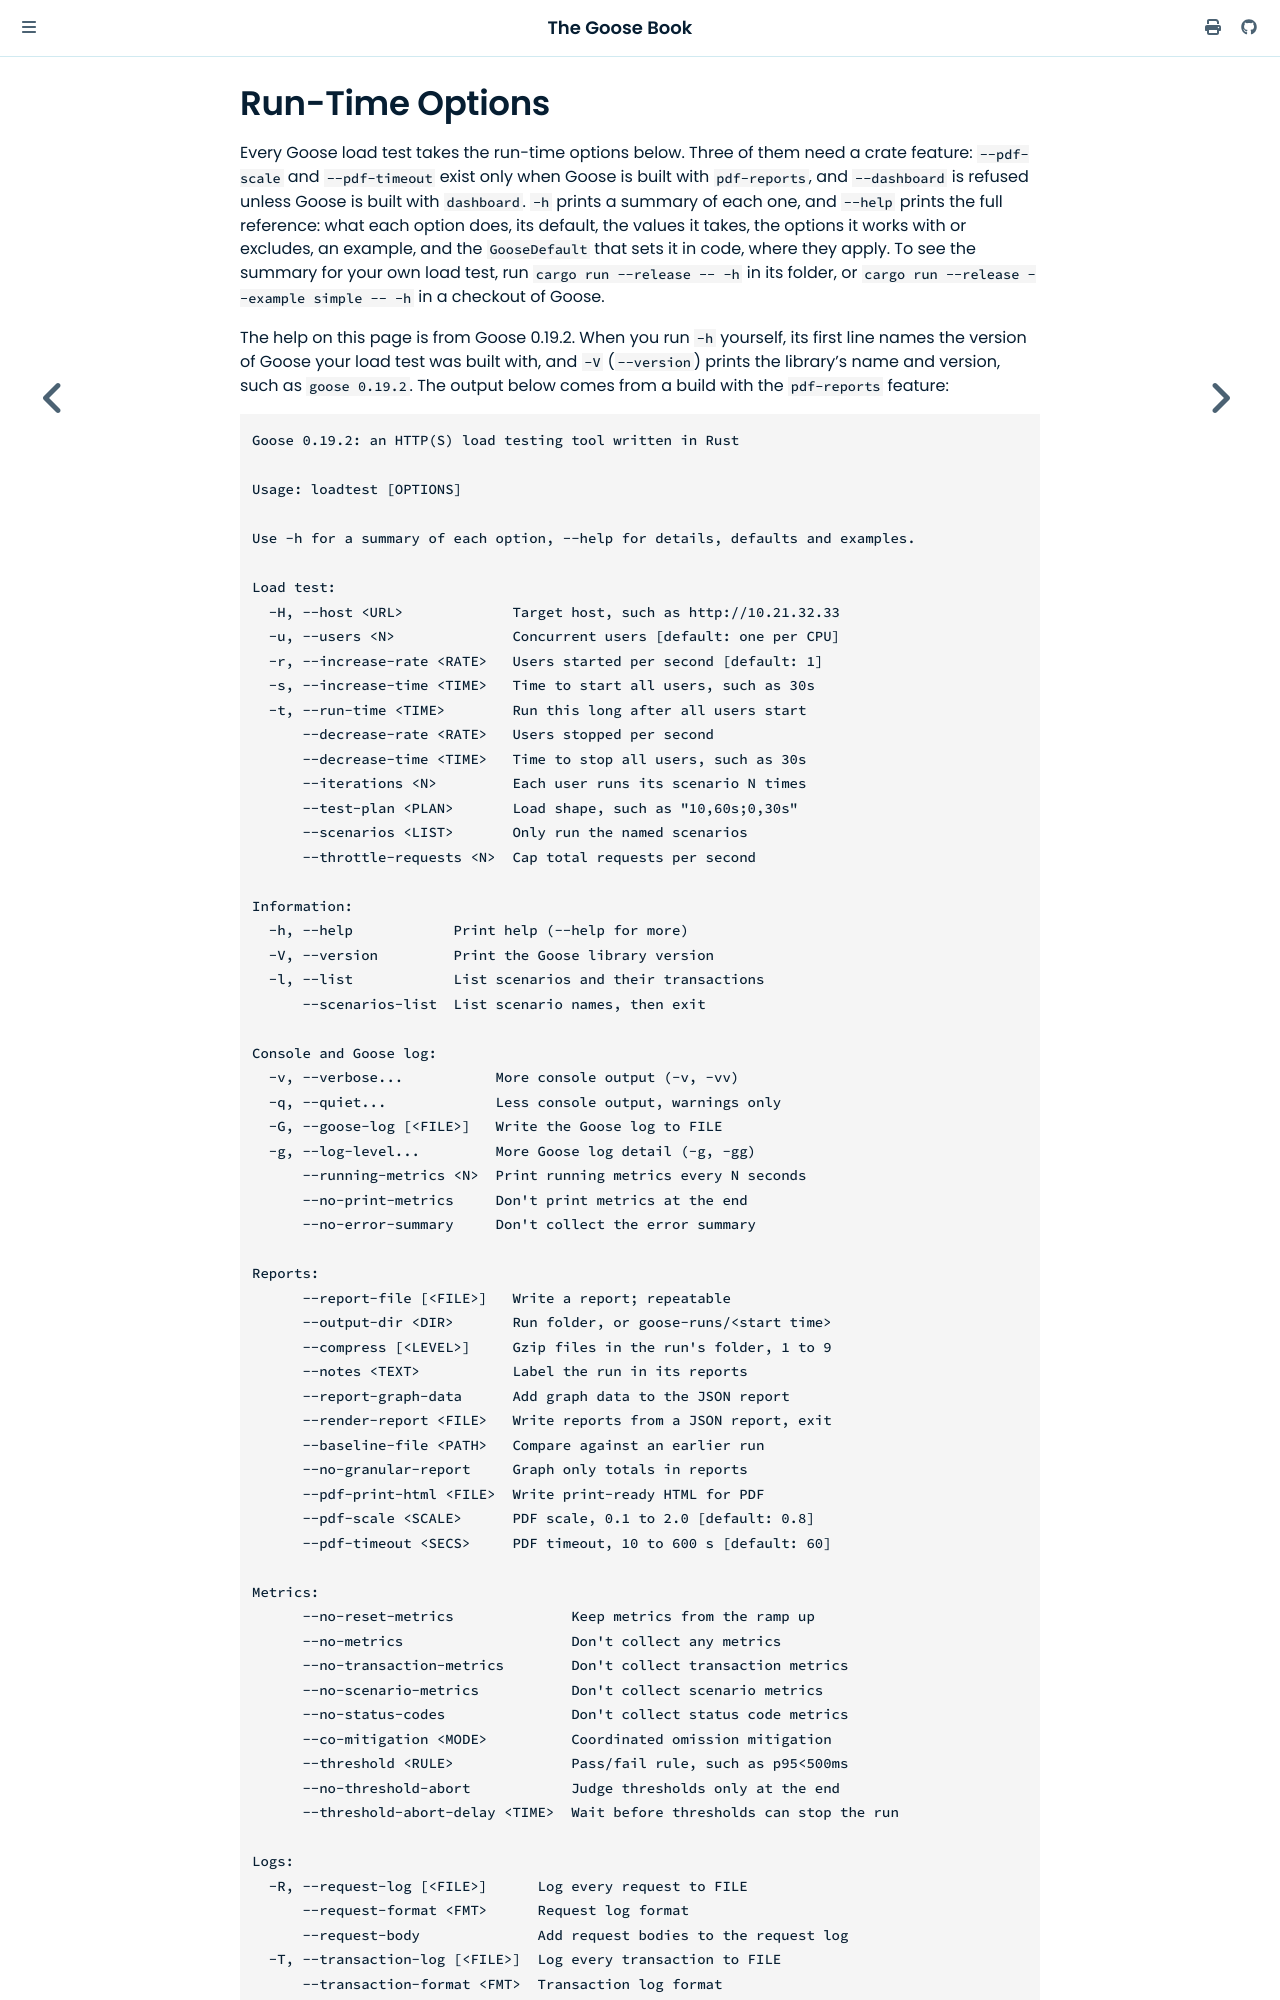

repository: tag1consulting/goose · page: getting-started/runtime-options.html · generator: mdbook

# Run-Time Options

Every Goose load test takes the run-time options below. Some of them need a crate feature: `--pdf-scale` and `--pdf-timeout` exist only when Goose is built with `pdf-reports`, `--dashboard` is refused unless Goose is built with `dashboard`, and the 11 options under `Gaggle:`, from `--manager` to `--gaggle-heartbeat-timeout`, exist only when Goose is built with `gaggle`. `-h` prints a summary of each one, and `--help` prints the full reference: what each option does, its default, the values it takes, the options it works with or excludes, an example, and the `GooseDefault` that sets it in code, where they apply. To see the summary for
